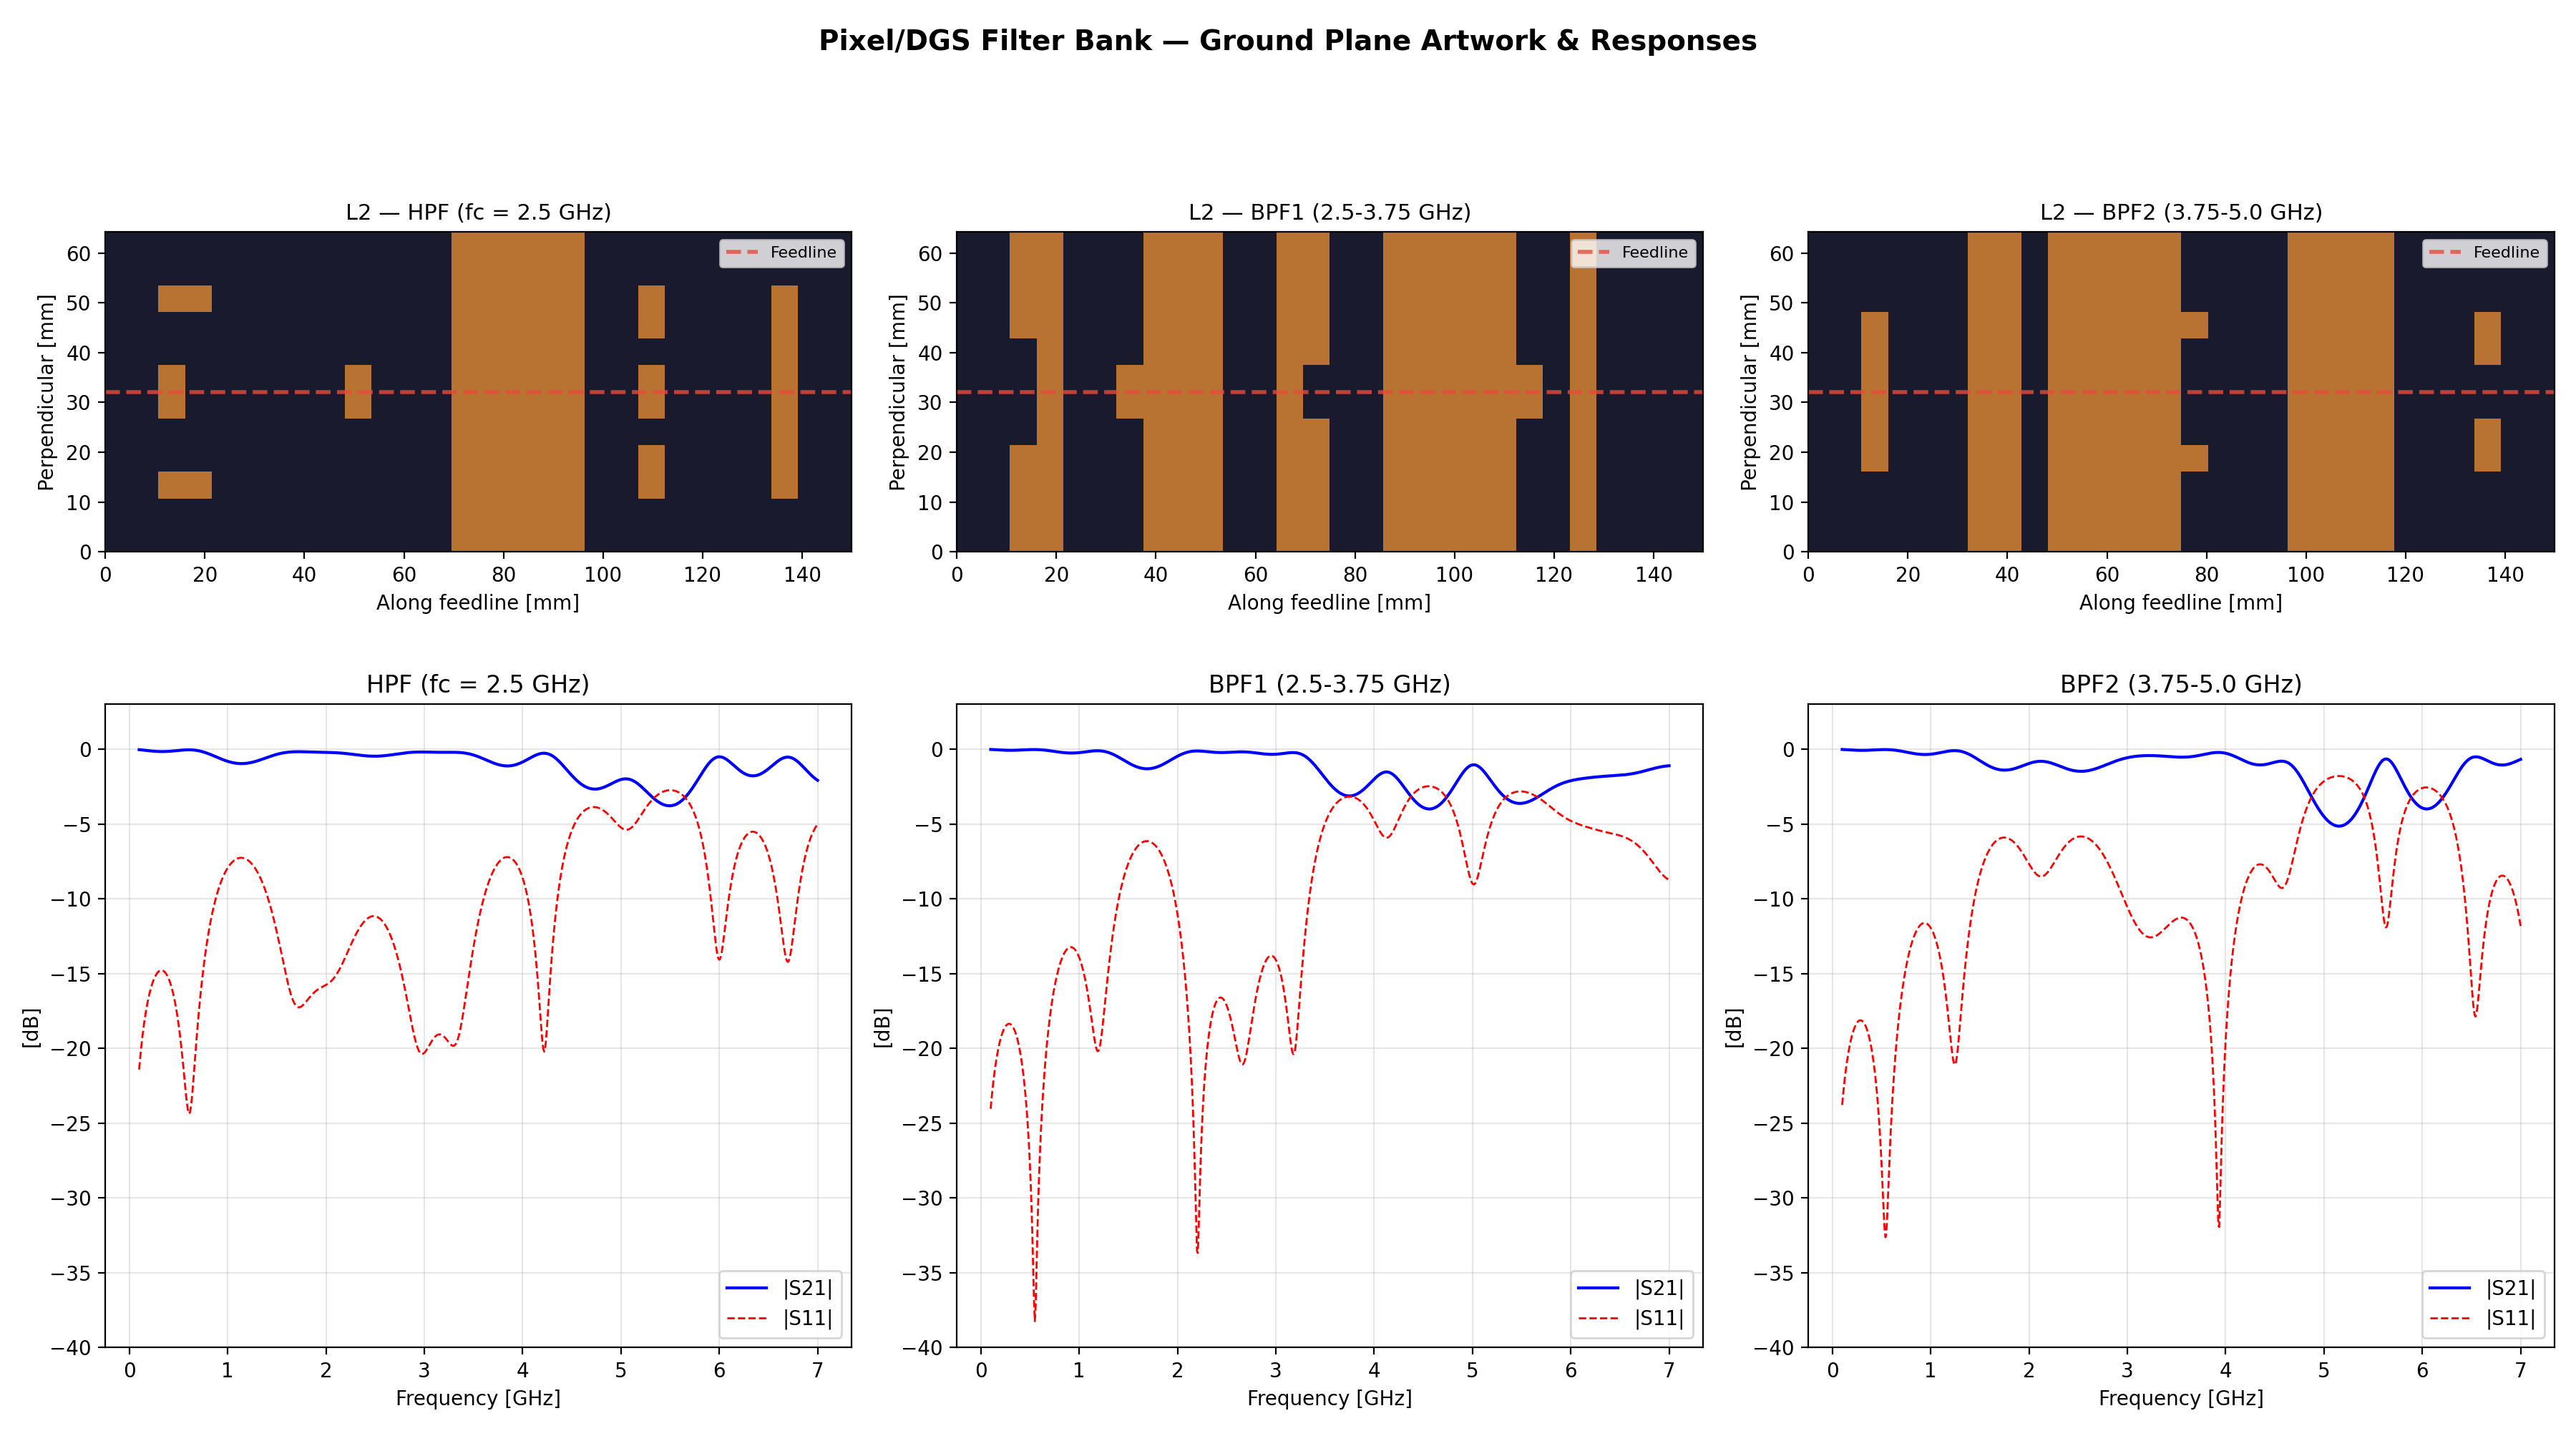

Recreate this plot in Python.
#!/usr/bin/env python3
"""
Pixel / DGS Topology-Optimised Multilayer Filter Bank
=====================================================
Designs RF filters by JAX-optimising pixel patterns etched into
PCB ground and resonator layers — the same idea as shaping the
ground plane under a feedline for notch/bandpass behaviour.

Physical model
--------------
A 50-ohm microstrip feedline runs along the x-axis on L1.
Below it, the ground plane (L2) is divided into an Nx x Ny
pixel grid.  Each pixel is either metal (present) or void
(etched away).  Removing ground pixels:
  - raises the local characteristic impedance (less C to ground)
  - creates DGS resonances (series-LC in the shunt path)
  - produces frequency-selective reflections

A second signal layer (L3), separated from L2 by thin prepreg,
carries additional coupled pixel patches.  These couple to the
feedline through L2 apertures, adding resonant poles that can
convert band-stop DGS behaviour into band-pass.

The pixel pattern is optimised end-to-end with JAX autodiff:
  pixel grid  -->  local Z0 + shunt DGS admittance
              -->  cascaded ABCD matrices
              -->  S-parameters  -->  loss function

Manufacturing constraints (minimum feature size, binarisation
pressure, bilateral symmetry) are built into the cost function.

Filter bank
-----------
  1. High-pass   fc = 2500 MHz
  2. Bandpass 1   2500 - 3750 MHz
  3. Bandpass 2   3750 - 5000 MHz
"""

import os

os.environ.setdefault("JAX_PLATFORM_NAME", "cpu")

import jax
import jax.numpy as jnp
import numpy as np
import optax
import matplotlib

matplotlib.use("Agg")
import matplotlib.pyplot as plt
from matplotlib.colors import LinearSegmentedColormap

jax.config.update("jax_enable_x64", True)

# ═══════════════════════════════════════════════════════════════════════
#  Constants & substrate
# ═══════════════════════════════════════════════════════════════════════
C0 = 299_792_458.0
EPS0 = 8.854_187_817e-12
Z_REF = 50.0
ER = 3.55
H_SUB = 0.508e-3
TAND = 0.0027
ER_PP = 3.52
H_COUPLE = 0.100e-3

# Microstrip reference parameters at 50 ohm
_W50 = 1.136e-3
_EEFF50 = (ER + 1) / 2 + (ER - 1) / 2 * (1 + 12 * H_SUB / _W50) ** (-0.5)

# ═══════════════════════════════════════════════════════════════════════
#  Pixel grid parameters
# ═══════════════════════════════════════════════════════════════════════
F_CENTER = 3.5e9
LAM0 = C0 / F_CENTER
DX = LAM0 / 16
DY = DX
NX = 28
NY = 12
NY_HALF = NY // 2
GRID_LEN = NX * DX
GRID_WID = NY * DY

FEED_J = NY // 2
_decay = 1.8
_wj = np.exp(-np.abs(np.arange(NY) - FEED_J + 0.5) / _decay)
_wj = _wj / _wj.sum()
WJ = jnp.array(_wj)

L_DGS_0 = 1.2e-9
C_DGS_0 = 0.08e-12
C_COUPLE_0 = 0.04e-12

# ═══════════════════════════════════════════════════════════════════════
#  ABCD helpers
# ═══════════════════════════════════════════════════════════════════════
def _m(a, b, c, d):
    return jnp.array([[a, b], [c, d]], dtype=jnp.complex128)

def abcd_tline(z0, gl):
    ch, sh = jnp.cosh(gl), jnp.sinh(gl)
    return _m(ch, z0 * sh, sh / z0, ch)

def abcd_shunt(Y):
    return _m(1.0 + 0j, 0j, Y, 1.0 + 0j)

def abcd_to_s(M):
    A, B, C, D = M[0, 0], M[0, 1], M[1, 0], M[1, 1]
    den = A + B / Z_REF + C * Z_REF + D
    return 2.0 / den, (A + B / Z_REF - C * Z_REF - D) / den


# ═══════════════════════════════════════════════════════════════════════
#  Pixel EM model
# ═══════════════════════════════════════════════════════════════════════
def _pixel_response_at_f(f, L2, L3, temp):
    """S21, S11 for one frequency given pixel grids."""

    def body(M, x):
        l2_row, l3_row = x

        gc = jnp.dot(l2_row, WJ)
        gc = jnp.clip(gc, 0.05, 1.0)
        void = 1.0 - gc

        z0_i = Z_REF / jnp.sqrt(gc)
        eeff_i = _EEFF50 * gc

        beta = 2 * jnp.pi * f * jnp.sqrt(eeff_i) / C0
        alpha = TAND * jnp.pi * f * jnp.sqrt(eeff_i) / C0
        gl = (alpha + 1j * beta) * DX
        M_tl = abcd_tline(z0_i, gl)

        omega = 2 * jnp.pi * f
        L_dgs = L_DGS_0 * void
        C_dgs = C_DGS_0 * gc * void
        Z_dgs = 1j * omega * L_dgs + 1.0 / (1j * omega * C_dgs + 1e-25)
        Y_dgs = void / (Z_dgs + 1e-20)

        l3_c = jnp.dot(l3_row, WJ)
        Y_couple = 1j * omega * C_COUPLE_0 * l3_c * void

        Y_total = Y_dgs + Y_couple

        return M @ M_tl @ abcd_shunt(Y_total), None

    L2_sig = jax.nn.sigmoid(L2 * temp)
    L3_sig = jax.nn.sigmoid(L3 * temp)

    M0 = jnp.eye(2, dtype=jnp.complex128)
    M_f, _ = jax.lax.scan(body, M0, (L2_sig, L3_sig))
    return abcd_to_s(M_f)


_pixel_batch = jax.vmap(
    lambda f, L2, L3, t: _pixel_response_at_f(f, L2, L3, t),
    in_axes=(0, None, None, None),
)


# ═══════════════════════════════════════════════════════════════════════
#  Symmetry & manufacturing constraints
# ═══════════════════════════════════════════════════════════════════════
def _apply_symmetry(half):
    """Mirror upper half to create full Nx x Ny grid."""
    lower = jnp.flip(half, axis=1)
    return jnp.concatenate([lower, half], axis=1)


def _manufacturing_penalty(pixels_sig):
    """Penalise isolated pixels and non-binary values."""
    p = pixels_sig
    pad = jnp.pad(p, 1, mode="edge")
    avg = (pad[:-2, 1:-1] + pad[2:, 1:-1] + pad[1:-1, :-2] + pad[1:-1, 2:]) / 4
    isolation = jnp.mean((p - avg) ** 2)
    binarisation = jnp.mean(p * (1 - p))
    return isolation * 0.15 + binarisation * 0.10


# ═══════════════════════════════════════════════════════════════════════
#  Loss function builders
# ═══════════════════════════════════════════════════════════════════════
def _make_loss(target_fn, freqs):
    """Build a loss function for a given target specification."""

    def loss_fn(params, temp):
        L2_half = params[: NX * NY_HALF].reshape(NX, NY_HALF)
        L3_half = params[NX * NY_HALF :].reshape(NX, NY_HALF)

        L2 = _apply_symmetry(L2_half)
        L3 = _apply_symmetry(L3_half)

        s21, s11 = _pixel_batch(freqs, L2, L3, temp)
        s21_db = 20 * jnp.log10(jnp.clip(jnp.abs(s21), 1e-12, None))
        s11_db = 20 * jnp.log10(jnp.clip(jnp.abs(s11), 1e-12, None))

        spec_loss = target_fn(freqs, s21_db, s11_db)

        L2_sig = jax.nn.sigmoid(L2 * temp)
        L3_sig = jax.nn.sigmoid(L3 * temp)
        mfg = _manufacturing_penalty(L2_sig) + _manufacturing_penalty(L3_sig)

        return spec_loss + mfg

    return loss_fn


def _hpf_target(freqs, s21_db, s11_db):
    fc = 2.5e9
    pb = (freqs >= fc) & (freqs <= 5.5e9)
    sb = freqs <= 1.5e9
    loss = jnp.sum(jnp.where(pb, jnp.maximum(-s21_db - 1.0, 0.0) ** 2, 0.0)) * 5
    loss += jnp.sum(jnp.where(pb, jnp.maximum(s11_db + 10, 0.0) ** 2, 0.0)) * 2
    loss += jnp.sum(jnp.where(sb, jnp.maximum(s21_db + 15, 0.0) ** 2, 0.0)) * 3
    return loss / freqs.shape[0]


def _bpf_target_factory(f_lo, f_hi):
    bw = f_hi - f_lo

    def target(freqs, s21_db, s11_db):
        pb = (freqs >= f_lo) & (freqs <= f_hi)
        sl = freqs < (f_lo - 0.3 * bw)
        sh = freqs > (f_hi + 0.3 * bw)
        loss = jnp.sum(jnp.where(pb, jnp.maximum(-s21_db - 2.0, 0.0) ** 2, 0.0)) * 5
        loss += jnp.sum(jnp.where(pb, jnp.maximum(s11_db + 8, 0.0) ** 2, 0.0)) * 2
        loss += jnp.sum(jnp.where(sl, jnp.maximum(s21_db + 12, 0.0) ** 2, 0.0)) * 3
        loss += jnp.sum(jnp.where(sh, jnp.maximum(s21_db + 12, 0.0) ** 2, 0.0)) * 3
        return loss / freqs.shape[0]

    return target


# ═══════════════════════════════════════════════════════════════════════
#  Optimiser with temperature annealing
# ═══════════════════════════════════════════════════════════════════════
def optimise_pixels(loss_fn, n_params, *, n_steps=1500, lr=0.08, seed=0):
    key = jax.random.PRNGKey(seed)
    params = jax.random.normal(key, (n_params,)) * 0.3

    opt = optax.chain(optax.clip_by_global_norm(5.0), optax.adam(lr))
    state = opt.init(params)

    @jax.jit
    def step(params, state, temp):
        loss, grads = jax.value_and_grad(loss_fn)(params, temp)
        grads = jnp.where(jnp.isfinite(grads), grads, 0.0)
        updates, ns = opt.update(grads, state, params)
        return optax.apply_updates(params, updates), ns, loss

    best_p, best_l = params, float("inf")
    for i in range(n_steps):
        temp = 1.0 + 4.0 * i / n_steps
        params, state, lv = step(params, state, temp)
        lv_f = float(lv)
        if jnp.isfinite(lv) and lv_f < best_l:
            best_l, best_p = lv_f, params
        if (i + 1) % 500 == 0 or i == 0:
            print(
                f"  step {i+1:5d}/{n_steps}  loss={lv_f:.4f}  "
                f"best={best_l:.4f}  temp={temp:.1f}"
            )

    return best_p, best_l


def optimise_restarts(loss_fn, n_params, n_restarts=3, **kw):
    best_p, best_l = None, float("inf")
    for r in range(n_restarts):
        if n_restarts > 1:
            print(f"  (restart {r+1}/{n_restarts})")
        p, lv = optimise_pixels(loss_fn, n_params, seed=r * 71, **kw)
        if lv < best_l:
            best_l, best_p = lv, p
    return best_p


# ═══════════════════════════════════════════════════════════════════════
#  Extract binarised pixel grids
# ═══════════════════════════════════════════════════════════════════════
def _extract_grids(params, temp=5.0):
    L2_half = params[: NX * NY_HALF].reshape(NX, NY_HALF)
    L3_half = params[NX * NY_HALF :].reshape(NX, NY_HALF)
    L2 = _apply_symmetry(L2_half)
    L3 = _apply_symmetry(L3_half)
    L2_bin = (jax.nn.sigmoid(L2 * temp) > 0.5).astype(jnp.float64)
    L3_bin = (jax.nn.sigmoid(L3 * temp) > 0.5).astype(jnp.float64)
    return np.array(L2_bin), np.array(L3_bin)


# ═══════════════════════════════════════════════════════════════════════
#  Plotting helpers
# ═══════════════════════════════════════════════════════════════════════
_copper_cmap = LinearSegmentedColormap.from_list(
    "copper_pcb", ["#1a1a2e", "#b87333"], N=2
)


def _plot_pixel_grid(ax, grid, title, dx_mm, dy_mm):
    """Draw a pixel grid with physical dimensions."""
    nx, ny = grid.shape
    extent = [0, nx * dx_mm, 0, ny * dy_mm]
    ax.imshow(
        grid.T,
        origin="lower",
        cmap=_copper_cmap,
        aspect="equal",
        extent=extent,
        interpolation="nearest",
    )
    feed_y = ny * dy_mm / 2
    ax.axhline(feed_y, color="#e74c3c", lw=2, ls="--", alpha=0.8, label="Feedline")
    ax.set_xlabel("Along feedline [mm]")
    ax.set_ylabel("Perpendicular [mm]")
    ax.set_title(title, fontsize=11)
    ax.legend(loc="upper right", fontsize=8)


# ═══════════════════════════════════════════════════════════════════════
#  Main
# ═══════════════════════════════════════════════════════════════════════
def main():
    freqs = jnp.linspace(0.1e9, 7e9, 400)
    n_params = NX * NY_HALF * 2
    generated = []
    dx_mm = DX * 1e3
    dy_mm = DY * 1e3

    filters = [
        ("HPF (fc = 2.5 GHz)", _hpf_target, "pixel_hpf"),
        ("BPF1 (2.5-3.75 GHz)", _bpf_target_factory(2.5e9, 3.75e9), "pixel_bpf1"),
        ("BPF2 (3.75-5.0 GHz)", _bpf_target_factory(3.75e9, 5.0e9), "pixel_bpf2"),
    ]

    print("=" * 68)
    print("  Pixel / DGS Topology-Optimised Multilayer Filter Bank")
    print("=" * 68)
    print(f"  Pixel grid     : {NX} x {NY}  ({dx_mm:.2f} x {dy_mm:.2f} mm each)")
    print(f"  Filter length  : {GRID_LEN*1e3:.1f} mm")
    print(f"  Ground width   : {GRID_WID*1e3:.1f} mm")
    print(f"  Parameters     : {n_params} per filter (bilateral symmetry)")
    print(f"  Layers         : L2 ground DGS + L3 coupled resonators")
    print()

    results = []
    for name, target_fn, prefix in filters:
        print("=" * 68)
        print(f"  Optimising  {name}")
        print("=" * 68)
        loss_fn = _make_loss(target_fn, freqs)
        p_opt = optimise_restarts(
            loss_fn, n_params, n_restarts=2, n_steps=1500, lr=0.08
        )
        L2_bin, L3_bin = _extract_grids(p_opt)
        results.append(dict(name=name, prefix=prefix, params=p_opt,
                            L2=L2_bin, L3=L3_bin))
        print()

    # ── Evaluate with binarised grids ────────────────────────────────
    fp = jnp.linspace(0.1e9, 7e9, 800)
    fg = np.array(fp) / 1e9
    db = lambda s: 20 * np.log10(np.clip(np.abs(np.array(s)), 1e-12, None))

    for res in results:
        L2 = jnp.array(res["L2"])
        L3 = jnp.array(res["L3"])
        s21, s11 = _pixel_batch(fp, L2, L3, 50.0)
        res["s21"] = s21
        res["s11"] = s11

    # ── Per-filter images: pixel artwork + response ──────────────────
    for res in results:
        fig, axes = plt.subplots(2, 2, figsize=(14, 10))
        fig.suptitle(
            f"Pixel Filter: {res['name']}", fontsize=14, fontweight="bold"
        )

        _plot_pixel_grid(axes[0, 0], res["L2"],
                         "L2 — Ground Plane (DGS pattern)", dx_mm, dy_mm)
        _plot_pixel_grid(axes[0, 1], res["L3"],
                         "L3 — Coupled Resonator Patches", dx_mm, dy_mm)

        ax = axes[1, 0]
        ax.plot(fg, db(res["s21"]), "b", lw=1.5, label="|S21|")
        ax.plot(fg, db(res["s11"]), "r--", lw=1.0, label="|S11|")
        ax.set_title("Frequency Response (binarised)")
        ax.set_xlabel("Frequency [GHz]")
        ax.set_ylabel("[dB]")
        ax.set_ylim(-40, 3)
        ax.legend()
        ax.grid(True, alpha=0.3)

        ax = axes[1, 1]
        pix_metal_L2 = float(res["L2"].sum()) / (NX * NY) * 100
        pix_metal_L3 = float(res["L3"].sum()) / (NX * NY) * 100
        info = (
            f"Grid: {NX} x {NY} pixels\n"
            f"Pixel size: {dx_mm:.2f} x {dy_mm:.2f} mm\n"
            f"Board area: {GRID_LEN*1e3:.1f} x {GRID_WID*1e3:.1f} mm\n\n"
            f"L2 metal fill: {pix_metal_L2:.0f}%\n"
            f"L3 metal fill: {pix_metal_L3:.0f}%\n\n"
            f"Substrate: RO4003C, er={ER}\n"
            f"Coupling prepreg: {H_COUPLE*1e3:.1f} mm, er={ER_PP}"
        )
        ax.text(0.1, 0.5, info, transform=ax.transAxes, fontsize=11,
                fontfamily="monospace", va="center")
        ax.set_axis_off()
        ax.set_title("Design Summary")

        fig.tight_layout()
        fname = f"{res['prefix']}_design.png"
        fig.savefig(fname, dpi=200)
        plt.close(fig)
        generated.append(fname)

    # ── Combined filter bank overview ────────────────────────────────
    fig, axes = plt.subplots(2, 3, figsize=(18, 10))
    fig.suptitle(
        "Pixel/DGS Filter Bank — Ground Plane Artwork & Responses",
        fontsize=14, fontweight="bold",
    )
    for ci, res in enumerate(results):
        _plot_pixel_grid(axes[0, ci], res["L2"],
                         f"L2 — {res['name']}", dx_mm, dy_mm)
        ax = axes[1, ci]
        ax.plot(fg, db(res["s21"]), "b", lw=1.5, label="|S21|")
        ax.plot(fg, db(res["s11"]), "r--", lw=1.0, label="|S11|")
        ax.set_title(res["name"])
        ax.set_xlabel("Frequency [GHz]")
        ax.set_ylabel("[dB]")
        ax.set_ylim(-40, 3)
        ax.legend(loc="lower right")
        ax.grid(True, alpha=0.3)
    fig.tight_layout()
    fig.savefig("pixel_filter_bank.png", dpi=200)
    plt.close(fig)
    generated.append("pixel_filter_bank.png")

    # ── Coupled resonator layer artwork ──────────────────────────────
    fig, axes = plt.subplots(1, 3, figsize=(18, 5))
    fig.suptitle("L3 — Coupled Resonator Pixel Patches", fontsize=14, fontweight="bold")
    for ci, res in enumerate(results):
        _plot_pixel_grid(axes[ci], res["L3"],
                         res["name"], dx_mm, dy_mm)
    fig.tight_layout()
    fig.savefig("pixel_L3_artwork.png", dpi=200)
    plt.close(fig)
    generated.append("pixel_L3_artwork.png")

    # ── Layer stackup ────────────────────────────────────────────────
    fig_s, ax_s = plt.subplots(figsize=(10, 4))
    ax_s.set_title("Pixel Filter Stackup", fontsize=13, fontweight="bold")
    layers_vis = [
        ("L1 Feedline (50 ohm microstrip)", 35e-6, "#e67e22"),
        ("RO4003C core (er=3.55)", H_SUB, "#ecf0f1"),
        ("L2 Ground — DGS pixel grid", 35e-6, "#27ae60"),
        ("RO4450F prepreg (er=3.52)", H_COUPLE, "#ecf0f1"),
        ("L3 Coupled resonator pixels", 18e-6, "#e67e22"),
        ("RO4450F prepreg (er=3.52)", 0.175e-3, "#ecf0f1"),
        ("L4 Ground", 35e-6, "#27ae60"),
    ]
    y = 0
    for label, t, c in reversed(layers_vis):
        h_mm = max(t * 1e3, 0.02)
        rect = plt.Rectangle((1, y), 8, h_mm, fc=c, ec="#333", lw=1)
        ax_s.add_patch(rect)
        ax_s.text(9.2, y + h_mm / 2, label, va="center", fontsize=9,
                  fontfamily="monospace")
        y += h_mm
    ax_s.set_xlim(0, 18)
    ax_s.set_ylim(-0.02, y + 0.05)
    ax_s.set_ylabel("Thickness [mm]")
    ax_s.set_xticks([])
    fig_s.tight_layout()
    fig_s.savefig("pixel_stackup.png", dpi=200)
    plt.close(fig_s)
    generated.append("pixel_stackup.png")

    # ── Print dimensions and stats ───────────────────────────────────
    print("=" * 68)
    print("  DESIGN SUMMARY")
    print("=" * 68)
    print(f"  Pixel grid       : {NX} x {NY}")
    print(f"  Pixel size       : {dx_mm:.2f} x {dy_mm:.2f} mm")
    print(f"  Filter footprint : {GRID_LEN*1e3:.1f} x {GRID_WID*1e3:.1f} mm")
    print(f"  Feedline width   : {_W50*1e3:.3f} mm (50 ohm)")
    print(f"  L2-L3 coupling   : {H_COUPLE*1e3:.1f} mm prepreg")
    print()
    for res in results:
        s21db = db(res["s21"])
        n_pix_L2 = int(res["L2"].sum())
        n_void_L2 = NX * NY - n_pix_L2
        n_pix_L3 = int(res["L3"].sum())
        print(f"  {res['name']}:")
        print(f"    L2 metal pixels : {n_pix_L2}/{NX*NY}  "
              f"({n_void_L2} voids = DGS features)")
        print(f"    L3 patch pixels : {n_pix_L3}/{NX*NY}")

    # ── Output image verification ────────────────────────────────────
    print("\n" + "=" * 68)
    print("  OUTPUT IMAGES")
    print("=" * 68)
    for img in generated:
        sz = os.path.getsize(img) / 1024
        print(f"  {img:40s}  {sz:6.0f} KB  OK")

    print("\n" + "=" * 68)
    print("  Complete.")
    print("=" * 68)


if __name__ == "__main__":
    main()
